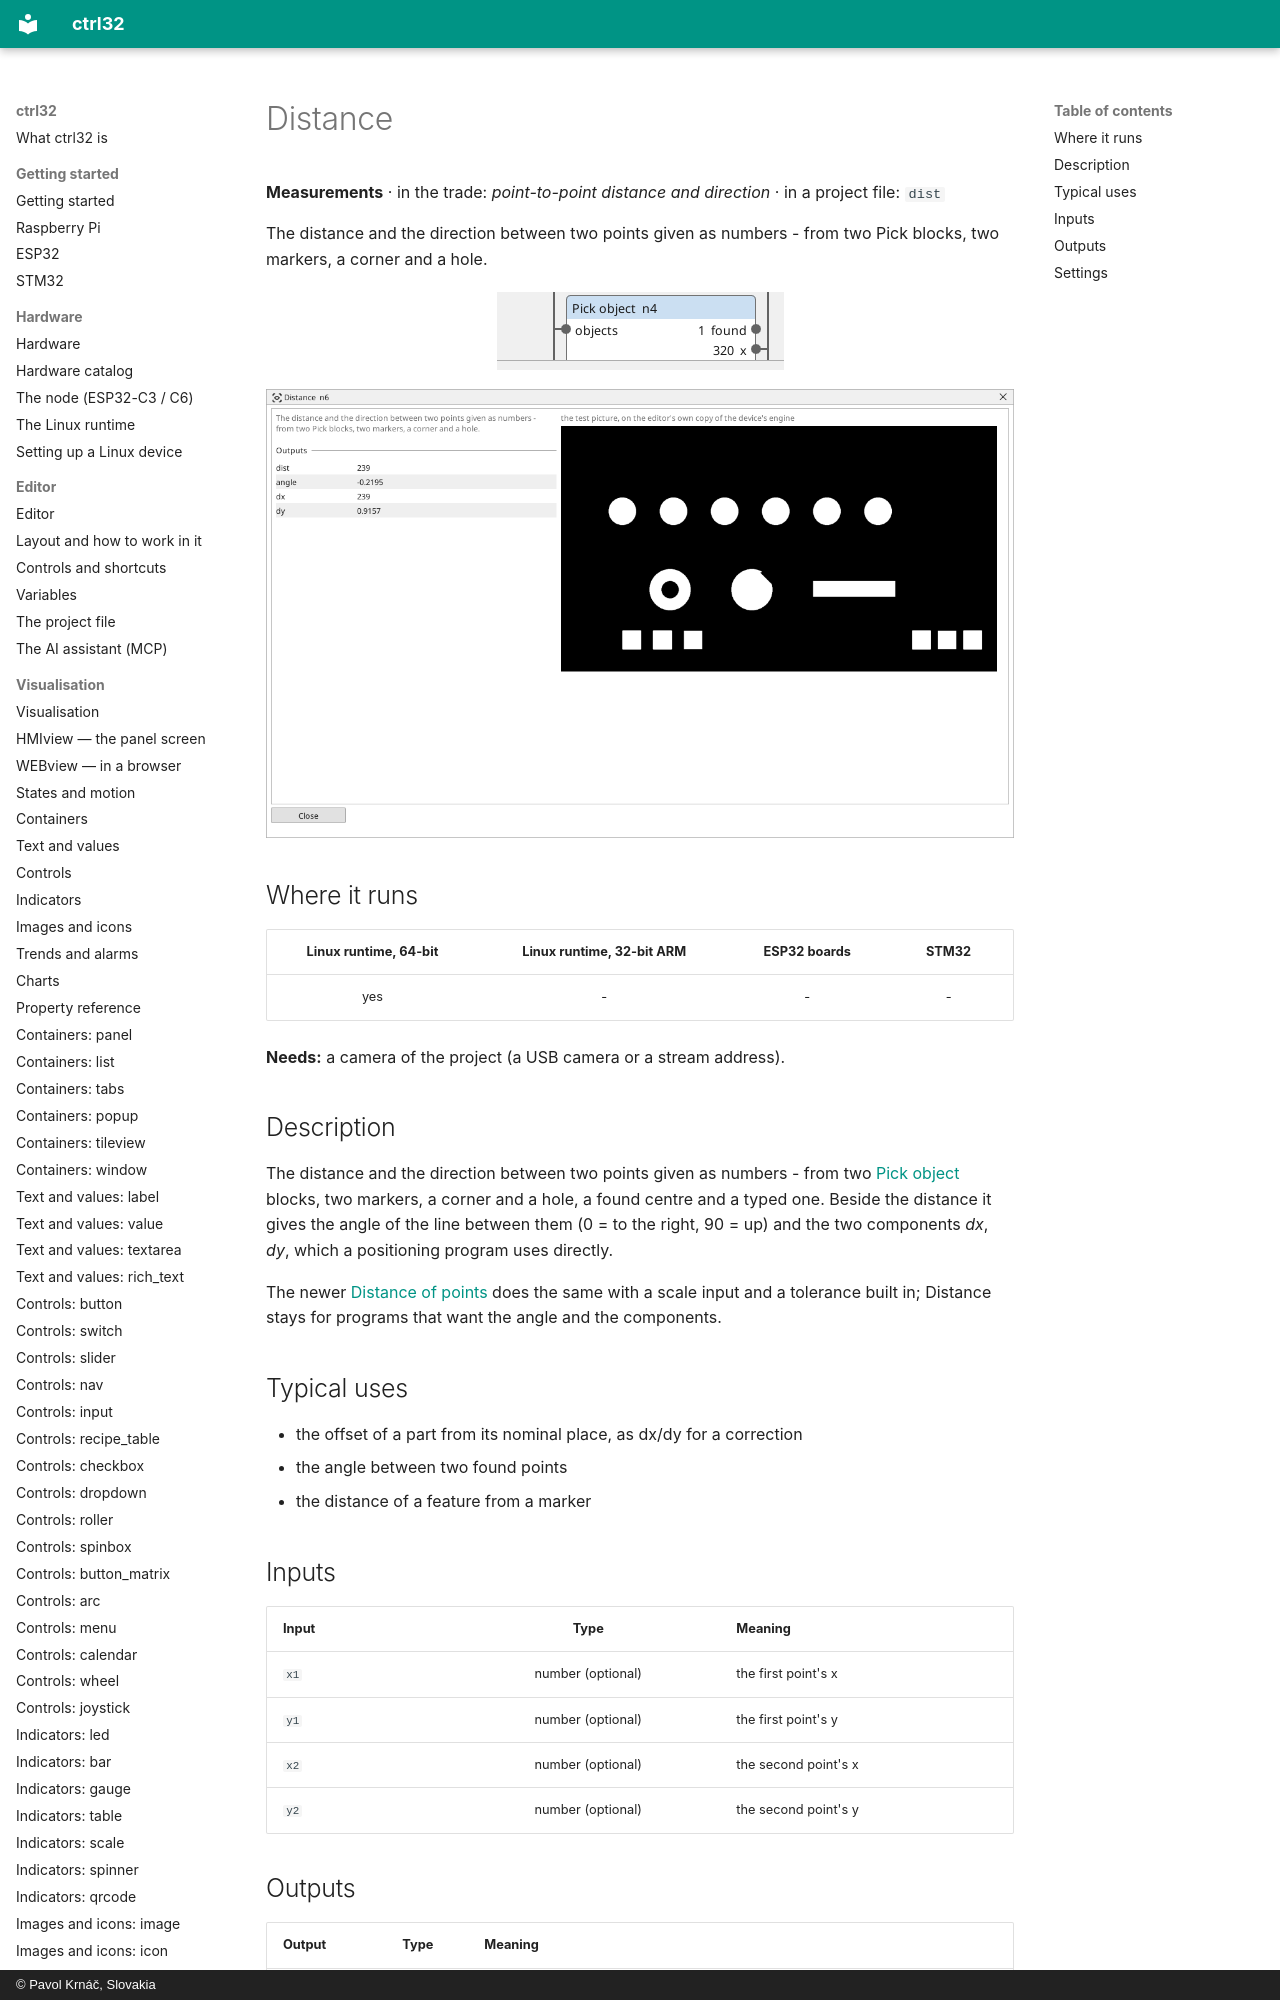

repository: ctrl32/docs · page: vision-dist/index.html · generator: mkdocs · copyright: © Pavol Krnáč, Slovakia

---
image: img/vbc-dist.webp
image_alt: "The Distance block on the Vision canvas"
---

<!-- AUTOMATICALLY GENERATED from schema/visu-vision.yaml (tools/gen_vision.py) -->

# Distance

**Measurements** · in the trade: *point-to-point distance and direction* · in a project file: `dist`

The distance and the direction between two points given as numbers - from two Pick blocks, two markers, a corner and a hole.
